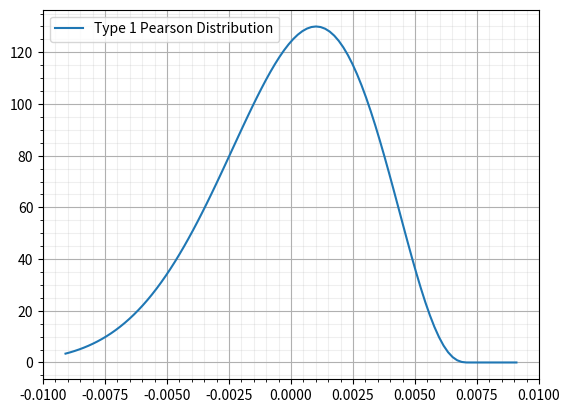

Recreate this plot in Python.
# -*- coding: utf-8 -*-
"""
Created on Wed Jan 31 14:23:51 2024

[redacted]

      ___  ________  ________  ___  __            ________     
     |\  \|\   __  \|\   ____\|\  \|\  \         |\   ____\    
     \ \  \ \  \|\  \ \  \___|\ \  \/  /|_       \ \  \___|    
   __ \ \  \ \   __  \ \  \    \ \   ___  \       \ \  \  ___  
  |\  \\_\  \ \  \ \  \ \  \____\ \  \\ \  \       \ \  \|\  \ 
  \ \________\ \__\ \__\ \_______\ \__\\ \__\       \ \_______\
   \|________|\|__|\|__|\|_______|\|__| \|__|        \|_______|
   
"""

import numpy as np
from scipy.special import gamma
from scipy.special import beta
import scipy.stats as stats
import matplotlib.pyplot as plt


def pearson_pdf(x, mu, sigma, skew, kurt):
    
    # Huge help from the book Continuous Univariate Distributions Volume 1
    # Pearson's original paper https://sci-hub.hkvisa.net/10.1098/rsta.1895.0010
    # Huge help from Github https://github.com/mrsoltys/2C-PLIF/blob/master/Downloaded%20Matlab%20Scripts/pearspdf/pearspdf.m
    # Help from the Matlab page https://uk.mathworks.com/help/stats/pearson-distribution.html#mw_2399a80f-2773-430f-af91-ee6fa1e2c297
    
    if skew**2 >= kurt - 1:
        return 'Error skew^2 must be less than kurt - 1'

    # normalise the x values
    X0 = (x - mu)/sigma
    
    # calculate values for varience, beta 1 and beta 2
    #mu_2 = sigma**2
    
    beta1 = skew**2
    beta2 = kurt

    # coefficient values for calculating descriminant
    # data has been normalised so mu_2 = 1 and can ignore common denominator

    c0 = (4*beta2 - 3*beta1)  # /(10*beta2 - 12*beta1 - 18)*mu_2
    c1 = skew*(beta2+3)  # /(10*beta2 - 12*beta1 - 18)*np.sqrt(mu_2)
    c2 = (2*beta2 - 3*beta1 - 6)  # /(10*beta2 - 12*beta1 - 18)
    a = c1
    
    # determining the pearson distribution

    discrim = c1**2 - 4*c2*c0
    
    # Continuous Univariate Distributions Volume 1 conditions

    if c1 == c2 == 0:

        dist_type = 0
            
    elif beta1 == 0 and beta2 < 3:
        
        dist_type = 2

    elif (10*beta2 - 12*beta1 - 18) == 0:

        dist_type = 3

    elif beta1 == 0 and beta2 > 3:

        dist_type = 7
        
    else:
        
        kappa = c1**2/ (4*c0*c2)
        
        if kappa < 0:

            dist_type = 1
    
        elif 0 < kappa < 1:

            dist_type = 4
    
        elif kappa == 1:

            dist_type = 5
    
        elif kappa > 1:

            dist_type = 6
        
        
    # determining roots of Pearson denominator

    if discrim > 0:

        temp_a1 = (- c1 - np.sqrt(c1**2 - 4*c0*c2))/(2*c2)
        temp_a2 = (- c1 + np.sqrt(c1**2 - 4*c0*c2))/(2*c2)

        if temp_a1 <= temp_a2:
            a1 = temp_a1
            a2 = temp_a2
        else:
            a1 = temp_a2
            a2 = temp_a1

    elif discrim < 0:

        real1 = (- c1)/(2*c2)
        im1 = - np.sqrt(-(c1**2 - 4*c0*c2))/(2*c2)
        real2 = (- c1)/(2*c2)
        im2 = np.sqrt(-(c1**2 - 4*c0*c2))/(2*c2)

        a1 = complex(real1, im1)
        a2 = complex(real2, im2)


    # True values of pearson quadratic coefficients
    # denominator C0 + C1*x + C2*x**2
    
    denominator = 10*beta2 - 12*beta1 - 18

    if abs(denominator) > np.finfo(float).tiny:
        C0 = (4*beta2 - 3*beta1)/(denominator)#*mu_2
        C1 = skew*(beta2+3)/(denominator)#*np.sqrt(mu_2)
        C2 = (2*beta2 - 3*beta1 - 6)/(denominator)
        A = C1
        
        coeffs = [C0, C1, C2]

    else:
        dist_type = 1
        
        # division by zero
        coeffs = [np.inf, np.inf, np.inf]


    # generating the distribution

    if dist_type == 0:
        p = 1/(np.sqrt(2*np.pi*C0))*np.exp(-(X0+A)**2/(2*C0))
        p = p/sigma

    elif dist_type == 1:
        
        if abs(denominator) > np.finfo(float).tiny:
            m1 = (A + a1)/(C2*(a2 - a1))
            m2 = -(A + a2)/(C2*(a2 - a1))
            
        else:
            m1 = a/(c2*(a2 - a1))
            m2 = -a/(c2*(a2 - a1))

        X = (X0-a1)/(a2-a1)
        p = stats.beta.pdf(X, m1+1, m2+1)
        p = p*(max(X) - min(X))/(max(x) - min(x))

    elif dist_type == 2:
        m = (A + a1)/(C2*2*abs(a1))
        X = (X0-a1)/(2*abs(a1))
        p = stats.beta.pdf(X, m+1, m+1)
        p = p*(max(X) - min(X))/(max(x) - min(x))

    elif dist_type == 3:
        p = stats.pearson3.pdf(X0, skew)

    elif dist_type == 4:
        
        m = 1/(2*C2)
        v = 2*C1*(1 - m)/(np.sqrt(4*C0*C2-C1**2))
        b = 2*(m-1)
        a = np.sqrt(b**2*(b-1)/(b**2 + v**2))
        lam = a*v/b
        
        X = X0 - lam/a
        
        p = abs(gamma(complex(m, v/2))/gamma(m))**2/(a*beta(m-1/2, 1/2))*(1+X**2)**(-m)*np.exp(-v*np.arctan(X))
        p = p*a/sigma


    elif dist_type == 5:
        root = C1/(2*C2)
        shape_param_a = 1/C2-1
        X = -((C1-root)/C2)/(X0 + root)
        p = stats.gamma.pdf(X, shape_param_a)
        p = p*(max(X) - min(X))/(max(x) - min(x))

    elif dist_type == 6:
        m1 = (a1 + C1)/(C2*(a2 - a1))
        m2 = -(a2 + C1)/(C2*(a2 - a1))
        if a2 < 0:
            nu1 = 2*(m2 + 1)
            nu2 = -2*(m1 + m2 + 1)
            X = (X0-a2)/(a2-a1)*(nu2/nu1)
            p = stats.f.pdf(X, nu1, nu2)
            p = p*(max(X) - min(X))/(max(x) - min(x))

        else:
            nu1 = 2*(m1 + 1)
            nu2 = -2*(m1 + m2 + 1)
            X = (X0-a1)/(a1-a2)*(nu2/nu1)
        p = stats.f.pdf(X, nu1, nu2)
        p = p*(max(X) - min(X))/(max(x) - min(x))

    elif dist_type == 7:
        nu = 1/C2 - 1
        X = X0/(np.sqrt(C0/(1-C2)))
        p = stats.t.pdf(X, nu)
        p = p*(max(X) - min(X))/(max(x) - min(x))

    else:
        print('--------------ERROR--------------')
    return p, dist_type, coeffs


x = np.linspace(-3/330, 3/330, 100)
mu = 0
sigma = 1/330
skew = -0.5
kurt = 3

[f ,dist_type ,coefs]  = pearson_pdf(x,mu,sigma,skew,kurt)
plt.plot(x, f, label = f"Type {dist_type} Pearson Distribution")

plt.grid()
plt.grid(which='minor', alpha=0.2)
plt.minorticks_on()
plt.legend()
plt.show()

